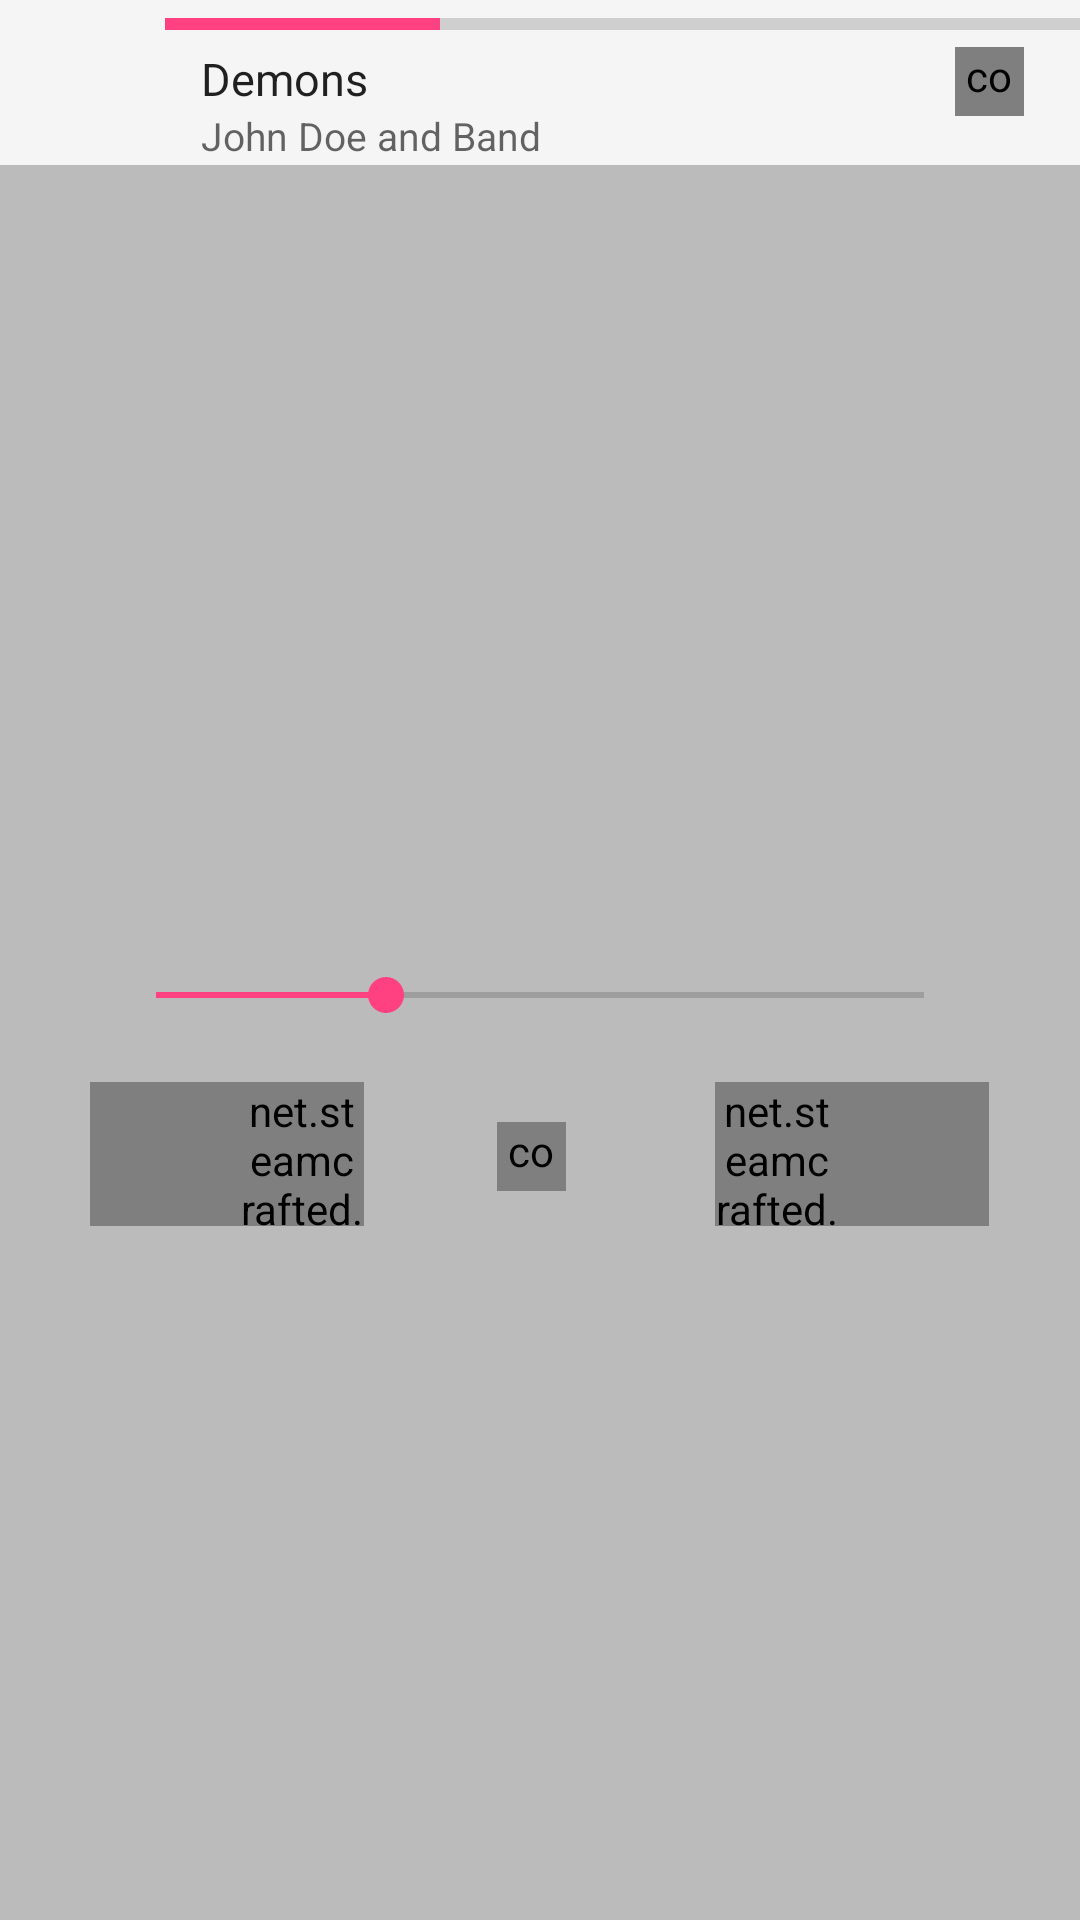

Reconstruct the res/layout file that produces this screen, plus the resources it refers to.
<!-- AndroidManifest.xml: application theme ThemeBaseLight -->
<!-- res/layout/fragment_playback_controls.xml -->
<?xml version="1.0" encoding="utf-8"?>
<FrameLayout xmlns:android="http://schemas.android.com/apk/res/android"
    xmlns:app="http://schemas.android.com/apk/res-auto"
    android:layout_width="match_parent"
    android:layout_height="match_parent"
    android:id="@+id/root_view">

    <FrameLayout
        android:id="@+id/quick_controls_frame"
        android:layout_width="match_parent"
        android:layout_height="match_parent">

        <ImageView
            android:id="@+id/blurredAlbumart"
            android:layout_width="match_parent"
            android:layout_height="match_parent"
            android:scaleType="centerCrop" />

        <View
            android:layout_width="match_parent"
            android:layout_height="match_parent"
            android:background="#44000000" />

        <LinearLayout
            android:layout_width="match_parent"
            android:layout_height="match_parent"
            android:layout_gravity="center_horizontal|center_vertical"
            android:gravity="center_horizontal|center_vertical"
            android:orientation="vertical"
            android:paddingLeft="30dp"
            android:paddingRight="30dp"
            android:paddingTop="20dp">

            <TextView
                android:id="@+id/song_title"
                android:layout_width="wrap_content"
                android:layout_height="wrap_content"
                android:ellipsize="end"
                android:maxLines="2"
                android:textColor="#ffffff"
                android:textSize="25sp" />

            <TextView
                android:id="@+id/song_artist"
                android:layout_width="wrap_content"
                android:layout_height="wrap_content"
                android:ellipsize="end"
                android:maxLines="1"
                android:paddingTop="3dp"
                android:textColor="#ffffff"
                android:textSize="14sp" />

            <SeekBar
                android:id="@+id/song_progress"
                android:layout_width="match_parent"
                android:layout_height="wrap_content"
                android:layout_gravity="center"
                android:layout_marginLeft="6dp"
                android:layout_marginRight="6dp"
                android:maxHeight="2dp"
                android:paddingTop="18dp"
                android:progress="30"
                android:tag="tint_accent_color" />


            <TextView
                android:id="@+id/song_album"
                android:layout_width="wrap_content"
                android:layout_height="wrap_content"
                android:textColor="#ffffff"
                android:visibility="gone" />

            <TextView
                android:id="@+id/song_duration"
                android:layout_width="wrap_content"
                android:layout_height="wrap_content"
                android:textColor="#ffffff"
                android:visibility="gone" />

            <TextView
                android:id="@+id/song_elapsed_time"
                android:layout_width="wrap_content"
                android:layout_height="wrap_content"
                android:textColor="#ffffff"
                android:visibility="gone" />


            <LinearLayout
                android:layout_width="match_parent"
                android:layout_height="wrap_content"
                android:layout_gravity="center_horizontal|center_vertical"
                android:orientation="horizontal"
                android:paddingTop="20dp">

                <net.steamcrafted.materialiconlib.MaterialIconView
                    android:id="@+id/previous"
                    android:layout_width="48dp"
                    android:layout_height="48dp"
                    android:layout_weight="0.7"
                    android:background="?attr/selectableItemBackgroundBorderless"
                    android:paddingLeft="50dp"
                    android:scaleType="center"
                    app:materialIcon="skip_previous"
                    app:materialIconColor="#fff"
                    app:materialIconSize="35dp" />

                <FrameLayout
                    android:layout_width="50dp"
                    android:layout_height="50dp"
                    android:layout_alignParentRight="true"
                    android:layout_centerVertical="true"
                    android:layout_marginRight="5dp"
                    android:layout_weight="1">

                    <com.mrdo.example.appframework.widget.PlayPauseButton
                        android:id="@+id/playpause"
                        android:layout_width="23dp"
                        android:layout_height="23dp"
                        android:layout_gravity="center" />

                    <View
                        android:id="@+id/playpausewrapper"
                        android:layout_width="match_parent"
                        android:layout_height="match_parent"
                        android:background="?attr/selectableItemBackgroundBorderless" />

                </FrameLayout>

                <net.steamcrafted.materialiconlib.MaterialIconView
                    android:id="@+id/next"
                    android:layout_width="48dp"
                    android:layout_height="48dp"
                    android:layout_weight="0.7"
                    android:background="?attr/selectableItemBackgroundBorderless"
                    android:paddingRight="50dp"
                    android:scaleType="center"
                    app:materialIcon="skip_next"
                    app:materialIconColor="#fff"
                    app:materialIconSize="35dp" />
            </LinearLayout>

        </LinearLayout>
    </FrameLayout>


    <include layout="@layout/bottom_nowplaying_card" />


</FrameLayout>
<!-- res/layout/bottom_nowplaying_card.xml (included above) -->
<?xml version="1.0" encoding="utf-8"?>
<RelativeLayout xmlns:android="http://schemas.android.com/apk/res/android"
    android:id="@+id/topContainer"
    android:layout_width="wrap_content"
    android:layout_height="55dp"
    android:layout_gravity="top"
    android:background="?attr/windowBackground">

    <ImageView
        android:id="@+id/album_art_nowplayingcard"
        android:layout_width="55dp"
        android:layout_height="55dp"
        android:layout_alignParentLeft="true"
        android:scaleType="centerCrop"
        android:src="@drawable/ic_empty_music2" />

    <LinearLayout
        android:id="@+id/content"
        android:layout_width="match_parent"
        android:layout_height="wrap_content"
        android:layout_alignParentTop="true"
        android:layout_toRightOf="@id/album_art_nowplayingcard"
        android:orientation="vertical">

        <ProgressBar
            android:id="@+id/song_progress_normal"
            style="@style/Widget.AppCompat.ProgressBar.Horizontal"
            android:layout_width="match_parent"
            android:layout_height="wrap_content"
            android:layout_gravity="top"
            android:maxHeight="5dp"
            android:progress="30"
            android:tag="tint_accent_color" />

        <TextView
            android:id="@+id/title"
            style="@style/TextAppearance.AppCompat.Body1"
            android:layout_width="wrap_content"
            android:layout_height="wrap_content"
            android:layout_marginLeft="12dp"
            android:layout_marginRight="42dp"
            android:ellipsize="end"
            android:maxLines="1"
            android:text="Demons"
            android:textSize="15sp" />

        <TextView
            android:id="@+id/artist"
            style="@style/TextAppearance.AppCompat.Widget.ActionMode.Subtitle"
            android:layout_width="wrap_content"
            android:layout_height="wrap_content"
            android:layout_marginLeft="12dp"
            android:ellipsize="end"
            android:maxLength="20"
            android:maxLines="1"
            android:text="John Doe and Band"
            android:textSize="13sp" />

    </LinearLayout>

    <FrameLayout
        android:layout_width="50dp"
        android:layout_height="50dp"
        android:layout_alignParentRight="true"
        android:layout_centerVertical="true"
        android:layout_marginRight="5dp">

        <com.mrdo.example.appframework.widget.PlayPauseButton
            android:id="@+id/play_pause"
            android:layout_width="23dp"
            android:layout_height="23dp"
            android:layout_gravity="center" />

        <View
            android:id="@+id/play_pause_wrapper"
            android:layout_width="match_parent"
            android:layout_height="match_parent"
            android:background="?attr/selectableItemBackgroundBorderless" />

    </FrameLayout>
</RelativeLayout>
<!-- resources referenced by this layout -->
<resources>
  <style name="ThemeBaseLight" parent="Theme.AppCompat.Light.NoActionBar">
          <item name="colorPrimary">@color/colorPrimary</item>
          <item name="colorPrimaryDark">@color/colorPrimaryDark</item>
          <item name="colorAccent">@color/colorAccent</item>
          <item name="android:windowBackground">@color/white</item>
          <item name="windowBackground">@color/window_background</item>
  
      </style>
  <color name="colorPrimary">#3F51B5</color>
  <color name="colorPrimaryDark">#303F9F</color>
  <color name="colorAccent">#FF4081</color>
  <color name="white">#fff</color>
  <color name="window_background">#FFF5F5F5</color>
</resources>
